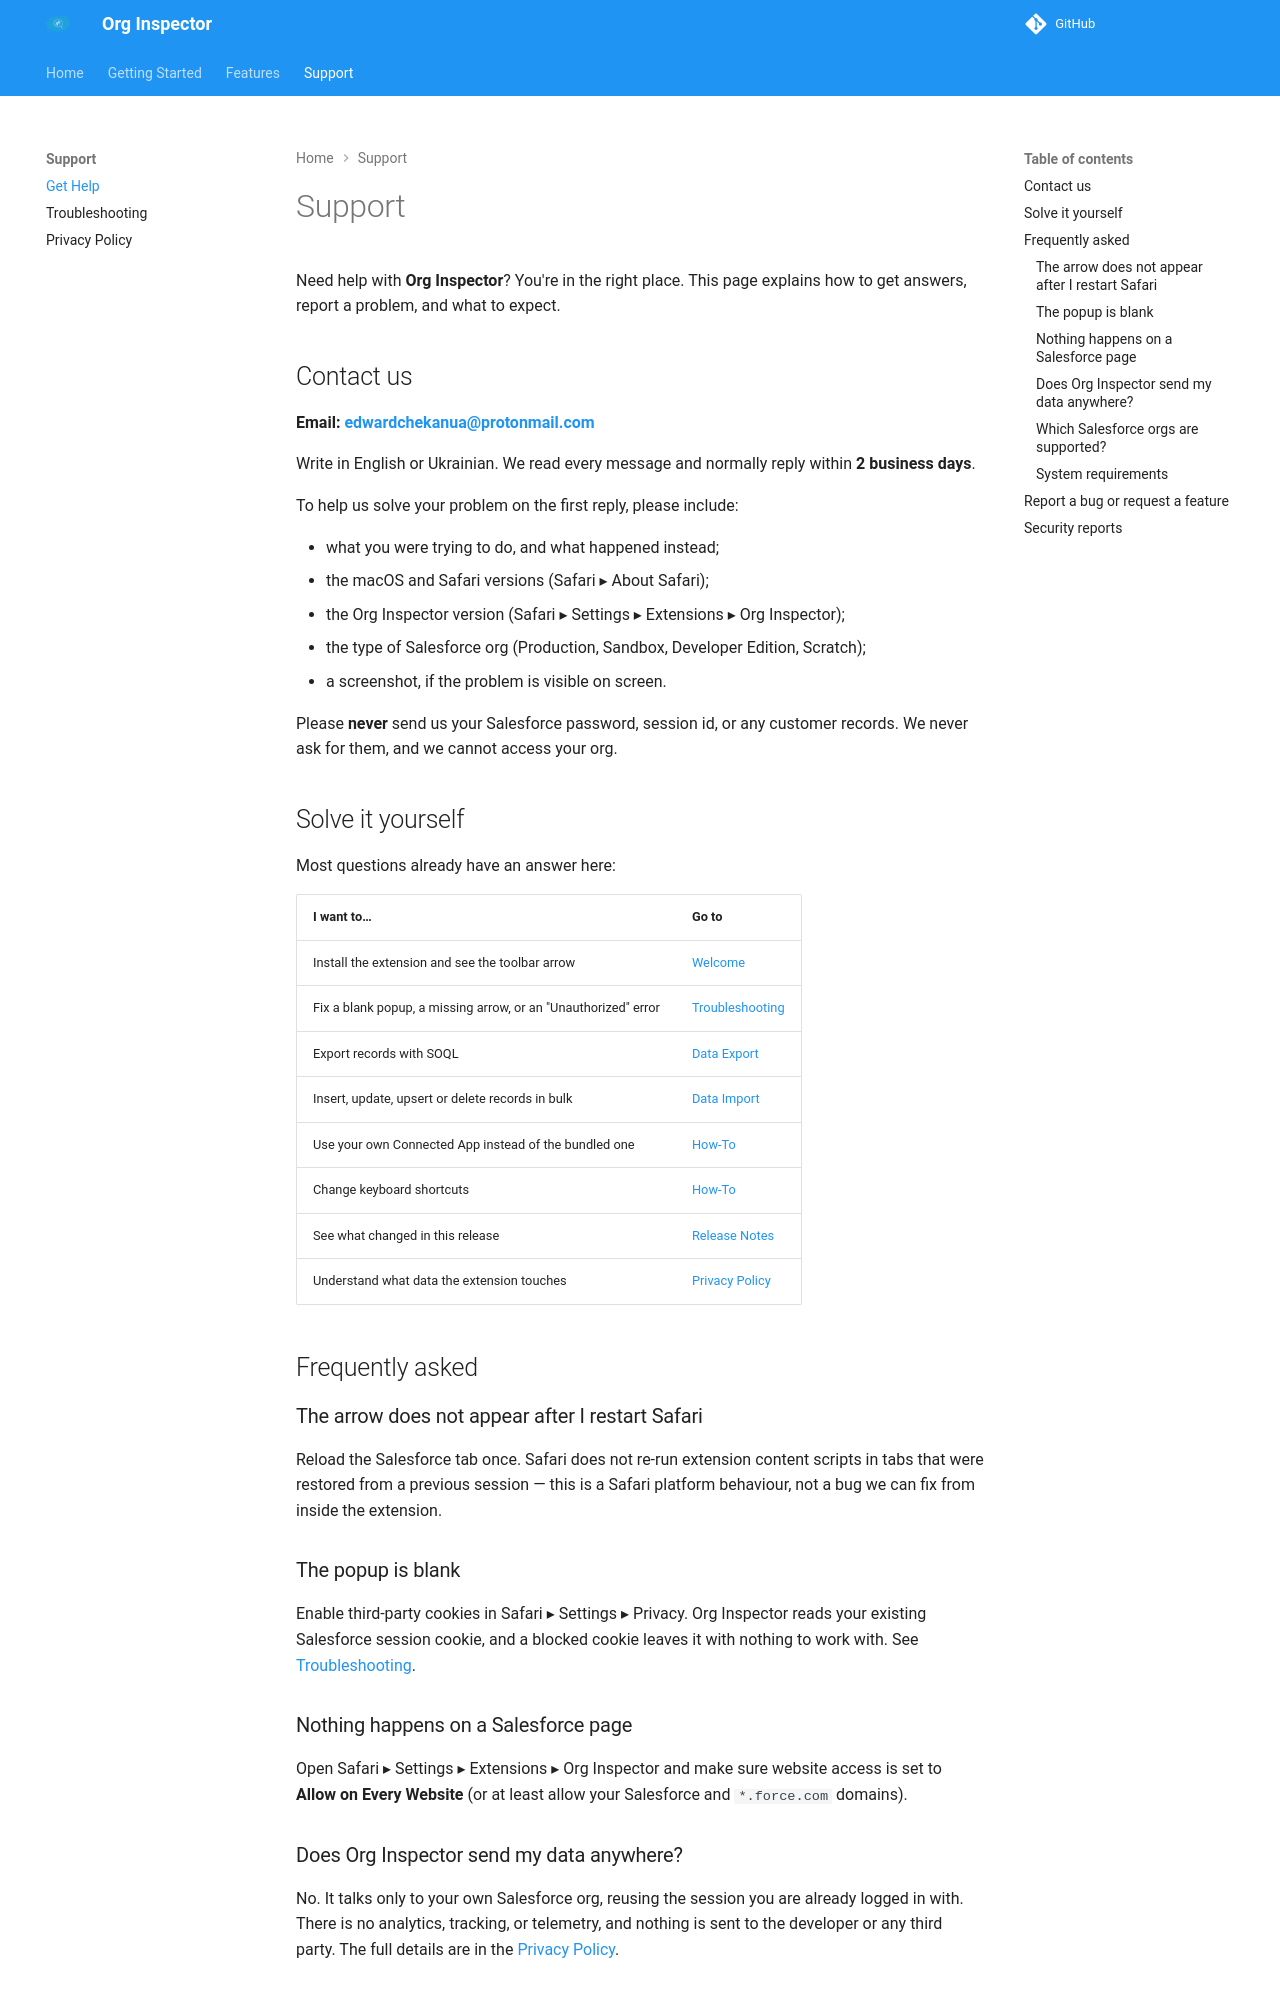

repository: toxicUnicorn/org-inspector · page: support/index.html · generator: mkdocs

# Support

Need help with **Org Inspector**? You're in the right place. This page explains how to get answers,
report a problem, and what to expect.

## Contact us

**Email: [edwardchekanua@protonmail.com](mailto:edwardchekanua@protonmail.com)**

Write in English or Ukrainian. We read every message and normally reply within **2 business days**.

To help us solve your problem on the first reply, please include:

- what you were trying to do, and what happened instead;
- the macOS and Safari versions (Safari ▸ About Safari);
- the Org Inspector version (Safari ▸ Settings ▸ Extensions ▸ Org Inspector);
- the type of Salesforce org (Production, Sandbox, Developer Edition, Scratch);
- a screenshot, if the problem is visible on screen.

Please **never** send us your Salesforce password, session id, or any customer records. We never
ask for them, and we cannot access your org.

## Solve it yourself

Most questions already have an answer here:

| I want to… | Go to |
| --- | --- |
| Install the extension and see the toolbar arrow | [Welcome](welcome.md) |
| Fix a blank popup, a missing arrow, or an "Unauthorized" error | [Troubleshooting](troubleshooting.md) |
| Export records with SOQL | [Data Export](data-export.md) |
| Insert, update, upsert or delete records in bulk | [Data Import](data-import.md) |
| Use your own Connected App instead of the bundled one | [How-To](how-to.md#use-org-inspector-with-a-connected-app) |
| Change keyboard shortcuts | [How-To](how-to.md) |
| See what changed in this release | [Release Notes](release-note.md) |
| Understand what data the extension touches | [Privacy Policy](privacy.md) |

## Frequently asked

### The arrow does not appear after I restart Safari

Reload the Salesforce tab once. Safari does not re-run extension content scripts in tabs that were
restored from a previous session — this is a Safari platform behaviour, not a bug we can fix from
inside the extension.

### The popup is blank

Enable third-party cookies in Safari ▸ Settings ▸ Privacy. Org Inspector reads your existing
Salesforce session cookie, and a blocked cookie leaves it with nothing to work with. See
[Troubleshooting](troubleshooting.md).

### Nothing happens on a Salesforce page

Open Safari ▸ Settings ▸ Extensions ▸ Org Inspector and make sure website access is set to
**Allow on Every Website** (or at least allow your Salesforce and `*.force.com` domains).

### Does Org Inspector send my data anywhere?

No. It talks only to your own Salesforce org, reusing the session you are already logged in with.
There is no analytics, tracking, or telemetry, and nothing is sent to the developer or any third
party. The full details are in the [Privacy Policy](privacy.md).
